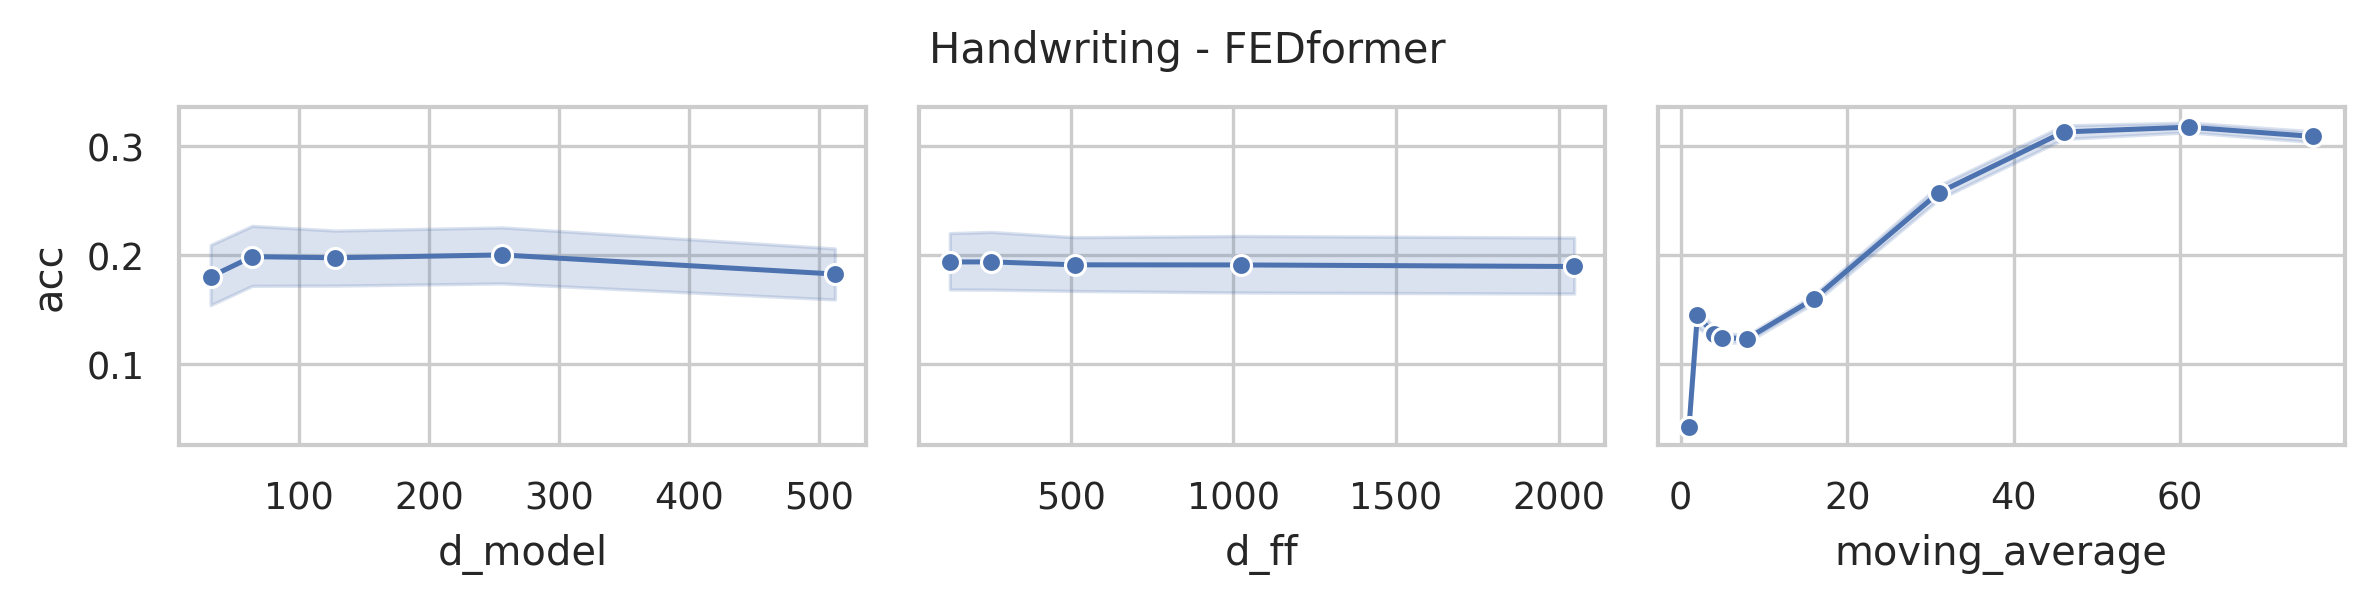

Source data for this figure (header and first rows):
data_name, model, seq_len, d_model, n_heads, e_layers, d_layers, d_ff, moving_average, acc, model_params, model_size (MB)
Handwriting, FEDformer, 152, 512, 8, 2, 1, 2048, 76, 0.2741, 18830362, 91.39
Handwriting, FEDformer, 152, 512, 8, 2, 1, 2048, 61, 0.3, 18830362, 91.39
Handwriting, FEDformer, 152, 512, 8, 2, 1, 2048, 46, 0.2906, 18830362, 91.39
Handwriting, FEDformer, 152, 512, 8, 2, 1, 2048, 31, 0.2341, 18830362, 91.39
Handwriting, FEDformer, 152, 512, 8, 2, 1, 2048, 16, 0.1541, 18830362, 91.39
Handwriting, FEDformer, 152, 512, 8, 2, 1, 2048, 8, 0.1188, 18830362, 91.39
Handwriting, FEDformer, 152, 512, 8, 2, 1, 2048, 5, 0.1188, 18830362, 91.39
Handwriting, FEDformer, 152, 512, 8, 2, 1, 2048, 4, 0.1318, 18830362, 91.39
Handwriting, FEDformer, 152, 512, 8, 2, 1, 2048, 2, 0.1494, 18830362, 91.39
Handwriting, FEDformer, 152, 512, 8, 2, 1, 2048, 1, 0.04235, 18830362, 91.39
Handwriting, FEDformer, 152, 512, 8, 2, 1, 1024, 76, 0.3082, 15684634, 79.39
Handwriting, FEDformer, 152, 512, 8, 2, 1, 1024, 61, 0.2976, 15684634, 79.39
Handwriting, FEDformer, 152, 512, 8, 2, 1, 1024, 46, 0.2882, 15684634, 79.39
Handwriting, FEDformer, 152, 512, 8, 2, 1, 1024, 31, 0.2259, 15684634, 79.39
Handwriting, FEDformer, 152, 512, 8, 2, 1, 1024, 16, 0.1447, 15684634, 79.39
Handwriting, FEDformer, 152, 512, 8, 2, 1, 1024, 8, 0.1176, 15684634, 79.39
Handwriting, FEDformer, 152, 512, 8, 2, 1, 1024, 5, 0.1353, 15684634, 79.39
Handwriting, FEDformer, 152, 512, 8, 2, 1, 1024, 4, 0.1224, 15684634, 79.39
Handwriting, FEDformer, 152, 512, 8, 2, 1, 1024, 2, 0.1447, 15684634, 79.39
Handwriting, FEDformer, 152, 512, 8, 2, 1, 1024, 1, 0.05059, 15684634, 79.39
Handwriting, FEDformer, 152, 512, 8, 2, 1, 512, 76, 0.2976, 14111770, 73.39
Handwriting, FEDformer, 152, 512, 8, 2, 1, 512, 61, 0.2906, 14111770, 73.39
Handwriting, FEDformer, 152, 512, 8, 2, 1, 512, 46, 0.2871, 14111770, 73.39
Handwriting, FEDformer, 152, 512, 8, 2, 1, 512, 31, 0.2282, 14111770, 73.39
Handwriting, FEDformer, 152, 512, 8, 2, 1, 512, 16, 0.1529, 14111770, 73.39
Handwriting, FEDformer, 152, 512, 8, 2, 1, 512, 8, 0.1224, 14111770, 73.39
Handwriting, FEDformer, 152, 512, 8, 2, 1, 512, 5, 0.1271, 14111770, 73.39
Handwriting, FEDformer, 152, 512, 8, 2, 1, 512, 4, 0.1271, 14111770, 73.39
Handwriting, FEDformer, 152, 512, 8, 2, 1, 512, 2, 0.16, 14111770, 73.39
Handwriting, FEDformer, 152, 512, 8, 2, 1, 512, 1, 0.03765, 14111770, 73.39
Handwriting, FEDformer, 152, 512, 8, 2, 1, 256, 76, 0.2941, 13325338, 70.39
Handwriting, FEDformer, 152, 512, 8, 2, 1, 256, 61, 0.3, 13325338, 70.39
Handwriting, FEDformer, 152, 512, 8, 2, 1, 256, 46, 0.2871, 13325338, 70.39
Handwriting, FEDformer, 152, 512, 8, 2, 1, 256, 31, 0.2247, 13325338, 70.39
Handwriting, FEDformer, 152, 512, 8, 2, 1, 256, 16, 0.1494, 13325338, 70.39
Handwriting, FEDformer, 152, 512, 8, 2, 1, 256, 8, 0.1306, 13325338, 70.39
Handwriting, FEDformer, 152, 512, 8, 2, 1, 256, 5, 0.1212, 13325338, 70.39
Handwriting, FEDformer, 152, 512, 8, 2, 1, 256, 4, 0.1376, 13325338, 70.39
Handwriting, FEDformer, 152, 512, 8, 2, 1, 256, 2, 0.1447, 13325338, 70.39
Handwriting, FEDformer, 152, 512, 8, 2, 1, 256, 1, 0.05059, 13325338, 70.39
Handwriting, FEDformer, 152, 512, 8, 2, 1, 128, 76, 0.2824, 12932122, 68.89
Handwriting, FEDformer, 152, 512, 8, 2, 1, 128, 61, 0.3094, 12932122, 68.89
Handwriting, FEDformer, 152, 512, 8, 2, 1, 128, 46, 0.28, 12932122, 68.89
Handwriting, FEDformer, 152, 512, 8, 2, 1, 128, 31, 0.2271, 12932122, 68.89
Handwriting, FEDformer, 152, 512, 8, 2, 1, 128, 16, 0.1447, 12932122, 68.89
Handwriting, FEDformer, 152, 512, 8, 2, 1, 128, 8, 0.1294, 12932122, 68.89
Handwriting, FEDformer, 152, 512, 8, 2, 1, 128, 5, 0.1153, 12932122, 68.89
Handwriting, FEDformer, 152, 512, 8, 2, 1, 128, 4, 0.1353, 12932122, 68.89
Handwriting, FEDformer, 152, 512, 8, 2, 1, 128, 2, 0.1565, 12932122, 68.89
Handwriting, FEDformer, 152, 512, 8, 2, 1, 128, 1, 0.03882, 12932122, 68.89
Handwriting, FEDformer, 152, 256, 8, 2, 1, 2048, 76, 0.3071, 6793754, 35.71
Handwriting, FEDformer, 152, 256, 8, 2, 1, 2048, 61, 0.3212, 6793754, 35.71
Handwriting, FEDformer, 152, 256, 8, 2, 1, 2048, 46, 0.3224, 6793754, 35.71
Handwriting, FEDformer, 152, 256, 8, 2, 1, 2048, 31, 0.2565, 6793754, 35.71
Handwriting, FEDformer, 152, 256, 8, 2, 1, 2048, 16, 0.1729, 6793754, 35.71
Handwriting, FEDformer, 152, 256, 8, 2, 1, 2048, 8, 0.12, 6793754, 35.71
Handwriting, FEDformer, 152, 256, 8, 2, 1, 2048, 5, 0.1306, 6793754, 35.71
Handwriting, FEDformer, 152, 256, 8, 2, 1, 2048, 4, 0.1306, 6793754, 35.71
Handwriting, FEDformer, 152, 256, 8, 2, 1, 2048, 2, 0.1471, 6793754, 35.71
Handwriting, FEDformer, 152, 256, 8, 2, 1, 2048, 1, 0.03765, 6793754, 35.71
... 190 more rows
